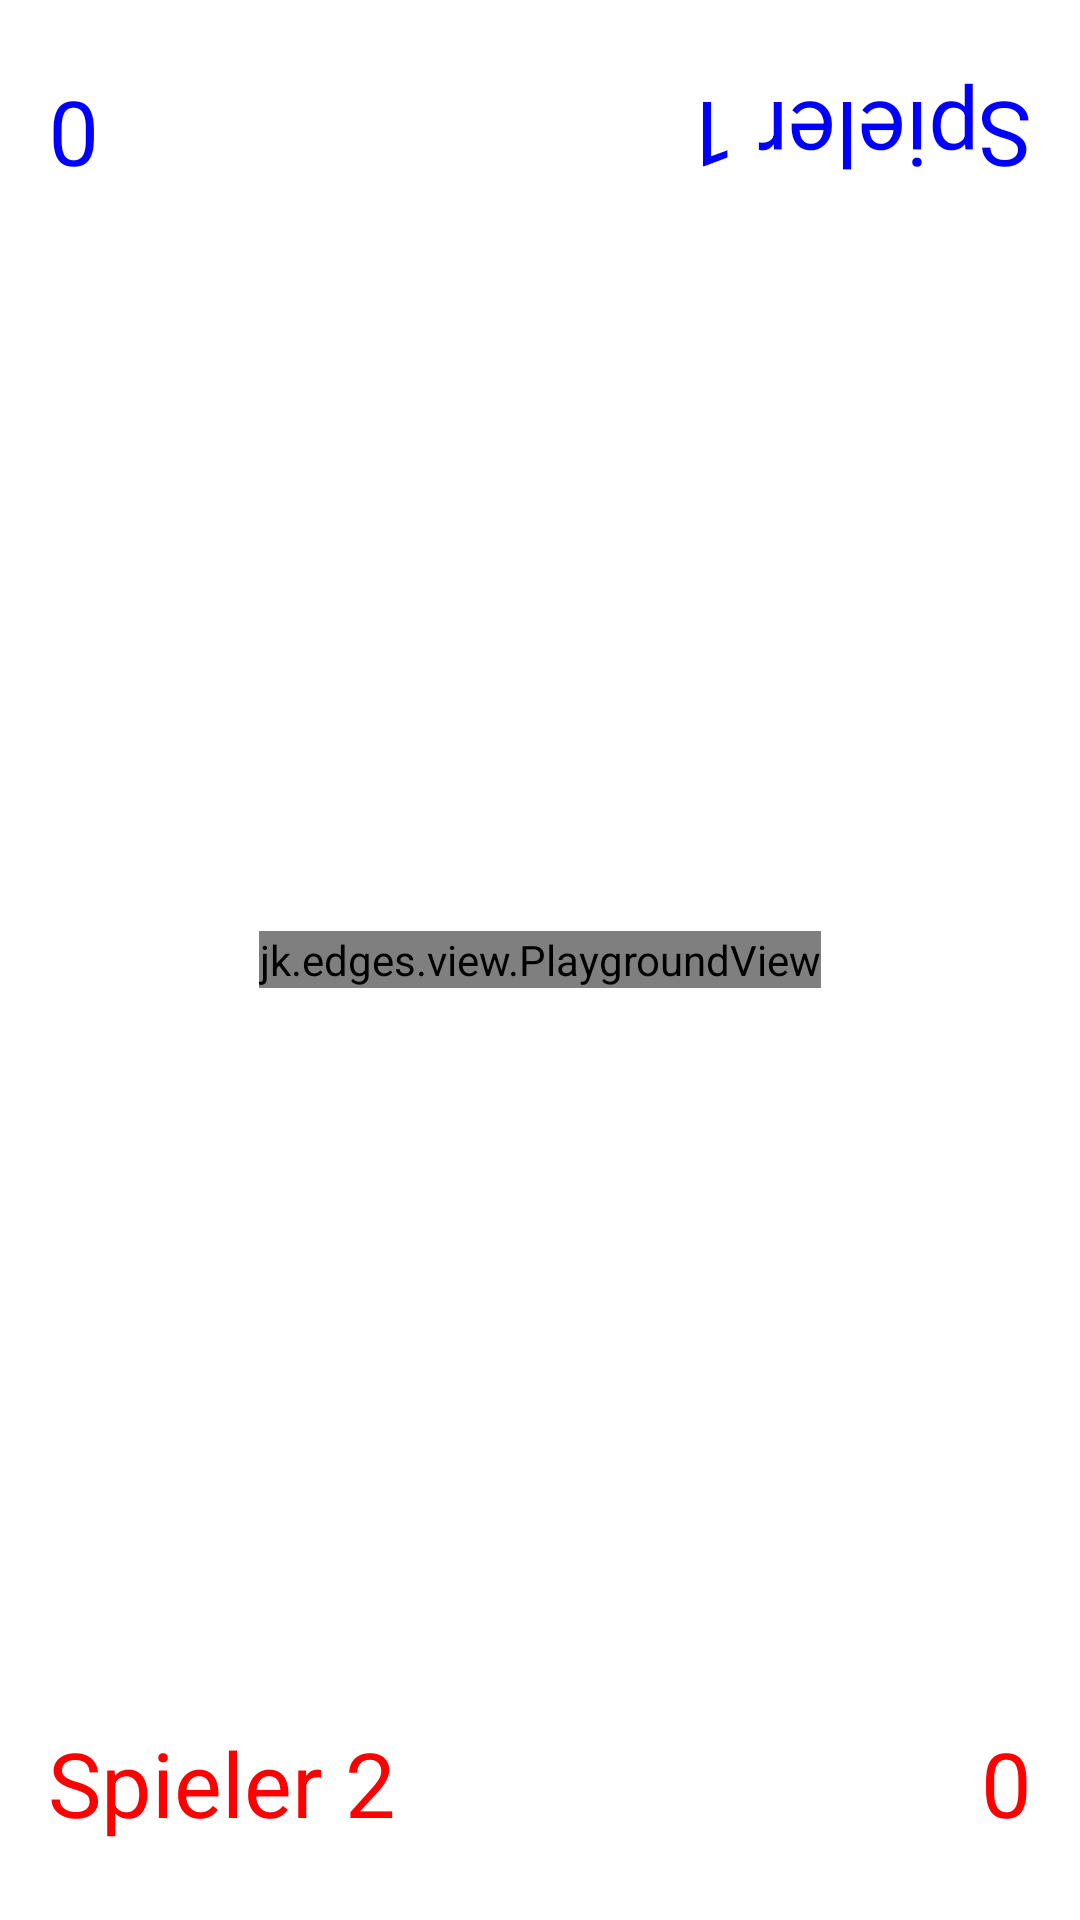

Produce the Android XML layout that renders to this screen, including the resource entries it uses.
<!-- AndroidManifest.xml: application theme AppTheme -->
<!-- res/layout/activity_game.xml -->
<RelativeLayout xmlns:android="http://schemas.android.com/apk/res/android"
    xmlns:tools="http://schemas.android.com/tools" android:layout_width="match_parent"
    android:layout_height="match_parent" android:paddingLeft="@dimen/activity_horizontal_margin"
    android:paddingRight="@dimen/activity_horizontal_margin"
    android:paddingTop="@dimen/activity_vertical_margin"
    android:paddingBottom="@dimen/activity_vertical_margin"
    android:background="@color/lighter_gray"
    tools:context="jk.edges.activities.GameActivity">

    <TextView
        android:id="@+id/score1"
        android:layout_width="wrap_content"
        android:layout_height="50sp"
        android:layout_alignParentLeft="true"
        android:layout_alignParentTop="true"
        android:rotation="180"
        android:text="0"
        android:textSize="30sp"
        android:textColor="@color/blue"/>
    <TextView
        android:id="@+id/player1"
        android:layout_toRightOf="@+id/score1"
        android:layout_width="wrap_content"
        android:layout_alignParentRight="true"
        android:layout_alignParentTop="true"
        android:layout_height="50sp"
        android:rotation="180"
        android:text="@string/player_1"
        android:textSize="30sp"
        android:textColor="@color/blue" />
    <HorizontalScrollView
        android:layout_width="match_parent"
        android:layout_height="wrap_content"
        android:layout_centerHorizontal="true"
        android:layout_below="@+id/player1"
        android:layout_above="@+id/player2">
        <ScrollView
            android:layout_gravity="center"
            android:layout_width="wrap_content"
            android:layout_height="wrap_content">
            <jk.edges.view.PlaygroundView
                android:id="@+id/playground"
                android:layout_width="wrap_content"
                android:layout_gravity="center"
                android:layout_height="wrap_content"/>
        </ScrollView>
    </HorizontalScrollView>


    <TextView
        android:id="@+id/player2"
        android:layout_width="match_parent"
        android:layout_alignParentLeft="true"
        android:layout_alignParentBottom="true"
        android:layout_height="50sp"
        android:text="@string/player_2"
        android:textSize="30sp"
        android:textColor="@color/red"/>
    <TextView
        android:id="@+id/score2"
        android:layout_width="wrap_content"
        android:layout_height="50sp"
        android:layout_alignParentRight="true"
        android:layout_alignParentBottom="true"
        android:text="0"
        android:textSize="30sp"
        android:textColor="@color/red"/>
</RelativeLayout>
<!-- resources referenced by this layout -->
<resources>
  <color name="blue">#ff0000ff</color>
  <color name="red">#ffff0000</color>
  <dimen name="activity_horizontal_margin">16dp</dimen>
  <dimen name="activity_vertical_margin">16dp</dimen>
  <string name="player_1">Spieler 1</string>
  <string name="player_2">Spieler 2</string>
  <style name="AppTheme" parent="android:Theme.Holo.Light.DarkActionBar">
          
          <item name="android:textColor">#000000</item>
      </style>
</resources>
